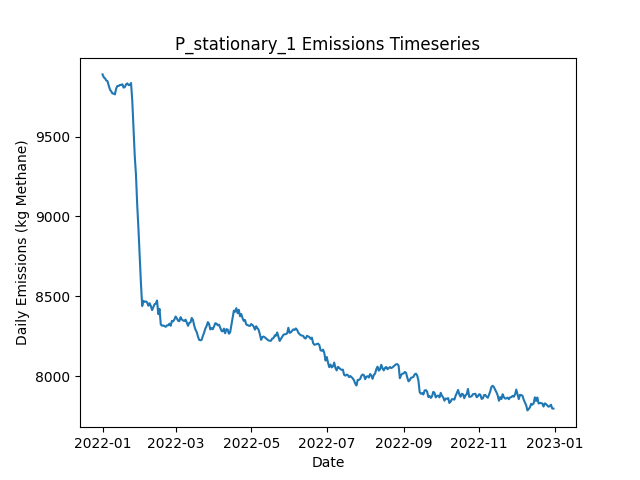

Values plotted in this chart, from the file beside it:
Date, Daily Emissions (Kg Methane), Daily Mitigable Emissions (Kg Methane), Daily Non-Mitigable Emissions (Kg Methan…, Daily Cost ($), Active Leaks, New Leaks, Leaks Repaired, Leaks Naturally Repaired, Leaks Tagged, Daily Repair Cost ($), Daily Natural Repair Cost ($), stationary Deployment Cost ($), stationary Sites flagged for Follow-Up, stationary Leaks tagged for repair, stationary Sites Visited, stationary Travel Time (Minutes), stationary Survey Time (Minutes), OGI_FU Deployment Cost ($), OGI_FU Sites flagged for Follow-Up, OGI_FU Leaks tagged for repair, OGI_FU Sites Visited, OGI_FU Travel Time (Minutes), OGI_FU Survey Time (Minutes)
2022-01-01, 9889, 7114, 2775, 6300, 3616, 3637, 0, 16, 0.00000, 0.00000, 3200, 6300, 0, , 100, 0, 0, 0.00000, , 0, 0, 0, 0
2022-01-02, 9871, 7098, 2773, 300, 3614, 7, 0, 8, 0.00000, 0.00000, 1600, 300, 0, , 100, 0, 0, 0.00000, , 0, 0, 0, 0
2022-01-03, 9864, 7090, 2774, 300, 3620, 9, 0, 2, 0.00000, 0.00000, 400, 300, 0, , 100, 0, 0, 0.00000, , 0, 0, 0, 0
2022-01-04, 9851, 7062, 2789, 300, 3616, 8, 0, 8, 0.00000, 0.00000, 1600, 300, 0, , 100, 0, 0, 0.00000, , 0, 0, 0, 0
2022-01-05, 9847, 7067, 2780, 300, 3612, 10, 0, 10, 0.00000, 0.00000, 2000, 300, 0, , 100, 0, 0, 0.00000, , 0, 0, 0, 0
2022-01-06, 9819, 7047, 2771, 300, 3606, 8, 0, 10, 0.00000, 0.00000, 2000, 300, 0, , 100, 0, 0, 0.00000, , 0, 0, 0, 0
2022-01-07, 9794, 7031, 2763, 300, 3600, 5, 0, 7, 0.00000, 0.00000, 1400, 300, 0, , 100, 0, 0, 0.00000, , 0, 0, 0, 0
2022-01-08, 9783, 7020, 2764, 300, 3599, 14, 0, 12, 0.00000, 0.00000, 2400, 300, 0, , 100, 0, 0, 0.00000, , 0, 0, 0, 0
2022-01-09, 9770, 7014, 2756, 300, 3603, 15, 0, 10, 0.00000, 0.00000, 2000, 300, 0, , 100, 0, 0, 0.00000, , 0, 0, 0, 0
2022-01-10, 9769, 7000, 2769, 1300, 3591, 5, 0, 10, 52, 0.00000, 2000, 300, 100, , 100, 0, 0, 1000, , 52, 3, 120, 360
2022-01-11, 9764, 7005, 2759, 1300, 3588, 6, 0, 6, 49, 0.00000, 1200, 300, 0, , 100, 0, 0, 1000, , 49, 3, 120, 360
2022-01-12, 9801, 7027, 2775, 1300, 3604, 25, 0, 7, 56, 0.00000, 1400, 300, 0, , 100, 0, 0, 1000, , 56, 3, 120, 360
2022-01-13, 9817, 7043, 2774, 1300, 3607, 8, 0, 3, 58, 0.00000, 600, 300, 0, , 100, 0, 0, 1000, , 58, 3, 120, 360
2022-01-14, 9816, 7032, 2784, 1300, 3604, 5, 0, 6, 70, 0.00000, 1200, 300, 0, , 100, 0, 0, 1000, , 70, 3, 120, 360
2022-01-15, 9823, 7042, 2781, 1300, 3609, 15, 0, 6, 63, 0.00000, 1200, 300, 0, , 100, 0, 0, 1000, , 63, 3, 120, 360
2022-01-16, 9823, 7040, 2783, 1300, 3612, 12, 0, 8, 60, 0.00000, 1600, 300, 0, , 100, 0, 0, 1000, , 60, 3, 120, 360
2022-01-17, 9827, 7035, 2793, 1300, 3612, 8, 0, 7, 57, 0.00000, 1400, 300, 0, , 100, 0, 0, 1000, , 57, 3, 120, 360
2022-01-18, 9806, 7034, 2773, 1300, 3606, 8, 0, 9, 58, 0.00000, 1800, 300, 0, , 100, 0, 0, 1000, , 58, 3, 120, 360
2022-01-19, 9810, 7041, 2770, 1300, 3604, 9, 0, 6, 62, 0.00000, 1200, 300, 24, , 100, 0, 0, 1000, , 62, 3, 120, 360
2022-01-20, 9827, 7055, 2772, 1300, 3614, 15, 0, 3, 62, 0.00000, 600, 300, 0, , 100, 0, 0, 1000, , 62, 3, 120, 360
2022-01-21, 9833, 7050, 2783, 1300, 3615, 10, 0, 8, 55, 0.00000, 1600, 300, 0, , 100, 0, 0, 1000, , 55, 3, 120, 360
2022-01-22, 9822, 7044, 2779, 1300, 3612, 5, 0, 5, 63, 0.00000, 1000, 300, 0, , 100, 0, 0, 1000, , 63, 3, 120, 360
2022-01-23, 9823, 7045, 2778, 1300, 3611, 8, 0, 7, 53, 0.00000, 1400, 300, 0, , 100, 0, 0, 1000, , 53, 3, 120, 360
2022-01-24, 9835, 7060, 2775, 1300, 3614, 9, 0, 3, 51, 0.00000, 600, 300, 0, , 100, 0, 0, 1000, , 51, 3, 120, 360
2022-01-25, 9724, 6946, 2778, 10500, 3575, 14, 46, 6, 58, 9200, 1200, 300, 0, , 100, 0, 0, 1000, , 58, 3, 120, 360
2022-01-26, 9554, 6775, 2778, 10100, 3532, 13, 44, 10, 67, 8800, 2000, 300, 0, , 100, 0, 0, 1000, , 67, 3, 120, 360
2022-01-27, 9378, 6608, 2770, 10500, 3484, 5, 46, 4, 11, 9200, 800, 300, 24, , 100, 0, 0, 1000, , 11, 3, 120, 360
2022-01-28, 9259, 6476, 2783, 11300, 3444, 16, 50, 5, 27, 10000, 1000, 300, 0, , 100, 0, 0, 1000, , 27, 3, 120, 360
2022-01-29, 9069, 6275, 2794, 13500, 3386, 8, 61, 4, 11, 12200, 800, 300, 0, , 100, 0, 0, 1000, , 11, 3, 120, 360
2022-01-30, 8920, 6127, 2792, 11900, 3340, 11, 53, 3, 43, 10600, 600, 300, 0, , 100, 0, 0, 1000, , 43, 3, 120, 360
2022-01-31, 8748, 5954, 2793, 11300, 3291, 11, 50, 8, 41, 10000, 1600, 300, 0, , 100, 0, 0, 1000, , 41, 3, 120, 360
2022-02-01, 8580, 5791, 2789, 11700, 3238, 10, 52, 8, 27, 10400, 1600, 300, 0, , 100, 0, 0, 1000, , 27, 3, 120, 360
2022-02-02, 8440, 5642, 2798, 11300, 3196, 13, 50, 4, 33, 10000, 800, 300, 0, , 100, 0, 0, 1000, , 33, 3, 120, 360
2022-02-03, 8472, 5665, 2807, 1300, 3204, 17, 0, 8, 13, 0.00000, 1600, 300, 0, , 100, 0, 0, 1000, , 13, 3, 120, 360
2022-02-04, 8466, 5677, 2789, 1500, 3206, 7, 1, 1, 12, 200, 200, 300, 24, , 100, 0, 0, 1000, , 12, 3, 120, 360
2022-02-05, 8469, 5683, 2786, 1700, 3206, 8, 2, 3, 11, 400, 600, 300, 0, , 100, 0, 0, 1000, , 11, 3, 120, 360
2022-02-06, 8462, 5683, 2779, 1300, 3201, 10, 0, 11, 31, 0.00000, 2200, 300, 0, , 100, 0, 0, 1000, , 31, 3, 120, 360
2022-02-07, 8441, 5674, 2767, 1300, 3202, 11, 0, 7, 11, 0.00000, 1400, 300, 0, , 100, 0, 0, 1000, , 11, 3, 120, 360
2022-02-08, 8457, 5670, 2787, 1700, 3200, 11, 2, 10, 15, 400, 2000, 300, 0, , 100, 0, 0, 1000, , 15, 3, 120, 360
2022-02-09, 8439, 5659, 2780, 1700, 3196, 6, 2, 6, 16, 400, 1200, 300, 0, , 100, 0, 0, 1000, , 16, 3, 120, 360
2022-02-10, 8414, 5644, 2770, 1700, 3194, 9, 2, 6, 14, 400, 1200, 300, 0, , 100, 0, 0, 1000, , 14, 3, 120, 360
2022-02-11, 8432, 5653, 2779, 1500, 3192, 9, 1, 8, 18, 200, 1600, 300, 0, , 100, 0, 0, 1000, , 18, 3, 120, 360
2022-02-12, 8451, 5660, 2791, 1300, 3199, 16, 0, 8, 14, 0.00000, 1600, 300, 24, , 100, 0, 0, 1000, , 14, 3, 120, 360
2022-02-13, 8455, 5664, 2791, 1700, 3201, 10, 2, 5, 12, 400, 1000, 300, 0, , 100, 0, 0, 1000, , 12, 3, 120, 360
2022-02-14, 8474, 5670, 2804, 1700, 3210, 14, 2, 1, 15, 400, 200, 300, 0, , 100, 0, 0, 1000, , 15, 3, 120, 360
2022-02-15, 8389, 5609, 2780, 3900, 3196, 7, 13, 3, 12, 2600, 600, 300, 0, , 100, 0, 0, 1000, , 12, 3, 120, 360
2022-02-16, 8422, 5626, 2796, 1500, 3196, 9, 1, 5, 15, 200, 1000, 300, 0, , 100, 0, 0, 1000, , 15, 3, 120, 360
2022-02-17, 8325, 5519, 2806, 6100, 3166, 9, 24, 14, 11, 4800, 2800, 300, 0, , 100, 0, 0, 1000, , 11, 3, 120, 360
2022-02-18, 8317, 5519, 2797, 1700, 3163, 11, 2, 9, 16, 400, 1800, 300, 0, , 100, 0, 0, 1000, , 16, 3, 120, 360
2022-02-19, 8318, 5509, 2809, 1300, 3162, 11, 0, 12, 13, 0.00000, 2400, 300, 0, , 100, 0, 0, 1000, , 13, 3, 120, 360
2022-02-20, 8314, 5503, 2811, 1500, 3164, 14, 1, 7, 15, 200, 1400, 300, 24, , 100, 0, 0, 1000, , 15, 3, 120, 360
2022-02-21, 8310, 5500, 2810, 1500, 3160, 5, 1, 7, 12, 200, 1400, 300, 0, , 100, 0, 0, 1000, , 12, 3, 120, 360
2022-02-22, 8319, 5508, 2811, 1500, 3162, 8, 1, 3, 12, 200, 600, 300, 0, , 100, 0, 0, 1000, , 12, 3, 120, 360
2022-02-23, 8319, 5492, 2827, 1900, 3162, 6, 3, 3, 15, 600, 600, 300, 0, , 100, 0, 0, 1000, , 15, 3, 120, 360
2022-02-24, 8330, 5483, 2846, 2700, 3161, 10, 7, 2, 13, 1400, 400, 300, 0, , 100, 0, 0, 1000, , 13, 3, 120, 360
2022-02-25, 8317, 5471, 2846, 1700, 3155, 5, 2, 7, 12, 400, 1400, 300, 0, , 100, 0, 0, 1000, , 12, 3, 120, 360
2022-02-26, 8347, 5501, 2846, 1900, 3160, 13, 3, 5, 16, 600, 1000, 300, 0, , 100, 0, 0, 1000, , 16, 3, 120, 360
2022-02-27, 8344, 5506, 2838, 1500, 3160, 9, 1, 4, 14, 200, 800, 300, 0, , 100, 0, 0, 1000, , 14, 3, 120, 360
2022-02-28, 8356, 5512, 2844, 1700, 3163, 13, 2, 7, 16, 400, 1400, 300, 24, , 100, 0, 0, 1000, , 16, 3, 120, 360
2022-03-01, 8374, 5520, 2854, 1300, 3169, 14, 0, 6, 13, 0.00000, 1200, 300, 0, , 100, 0, 0, 1000, , 13, 3, 120, 360
... 305 more rows
